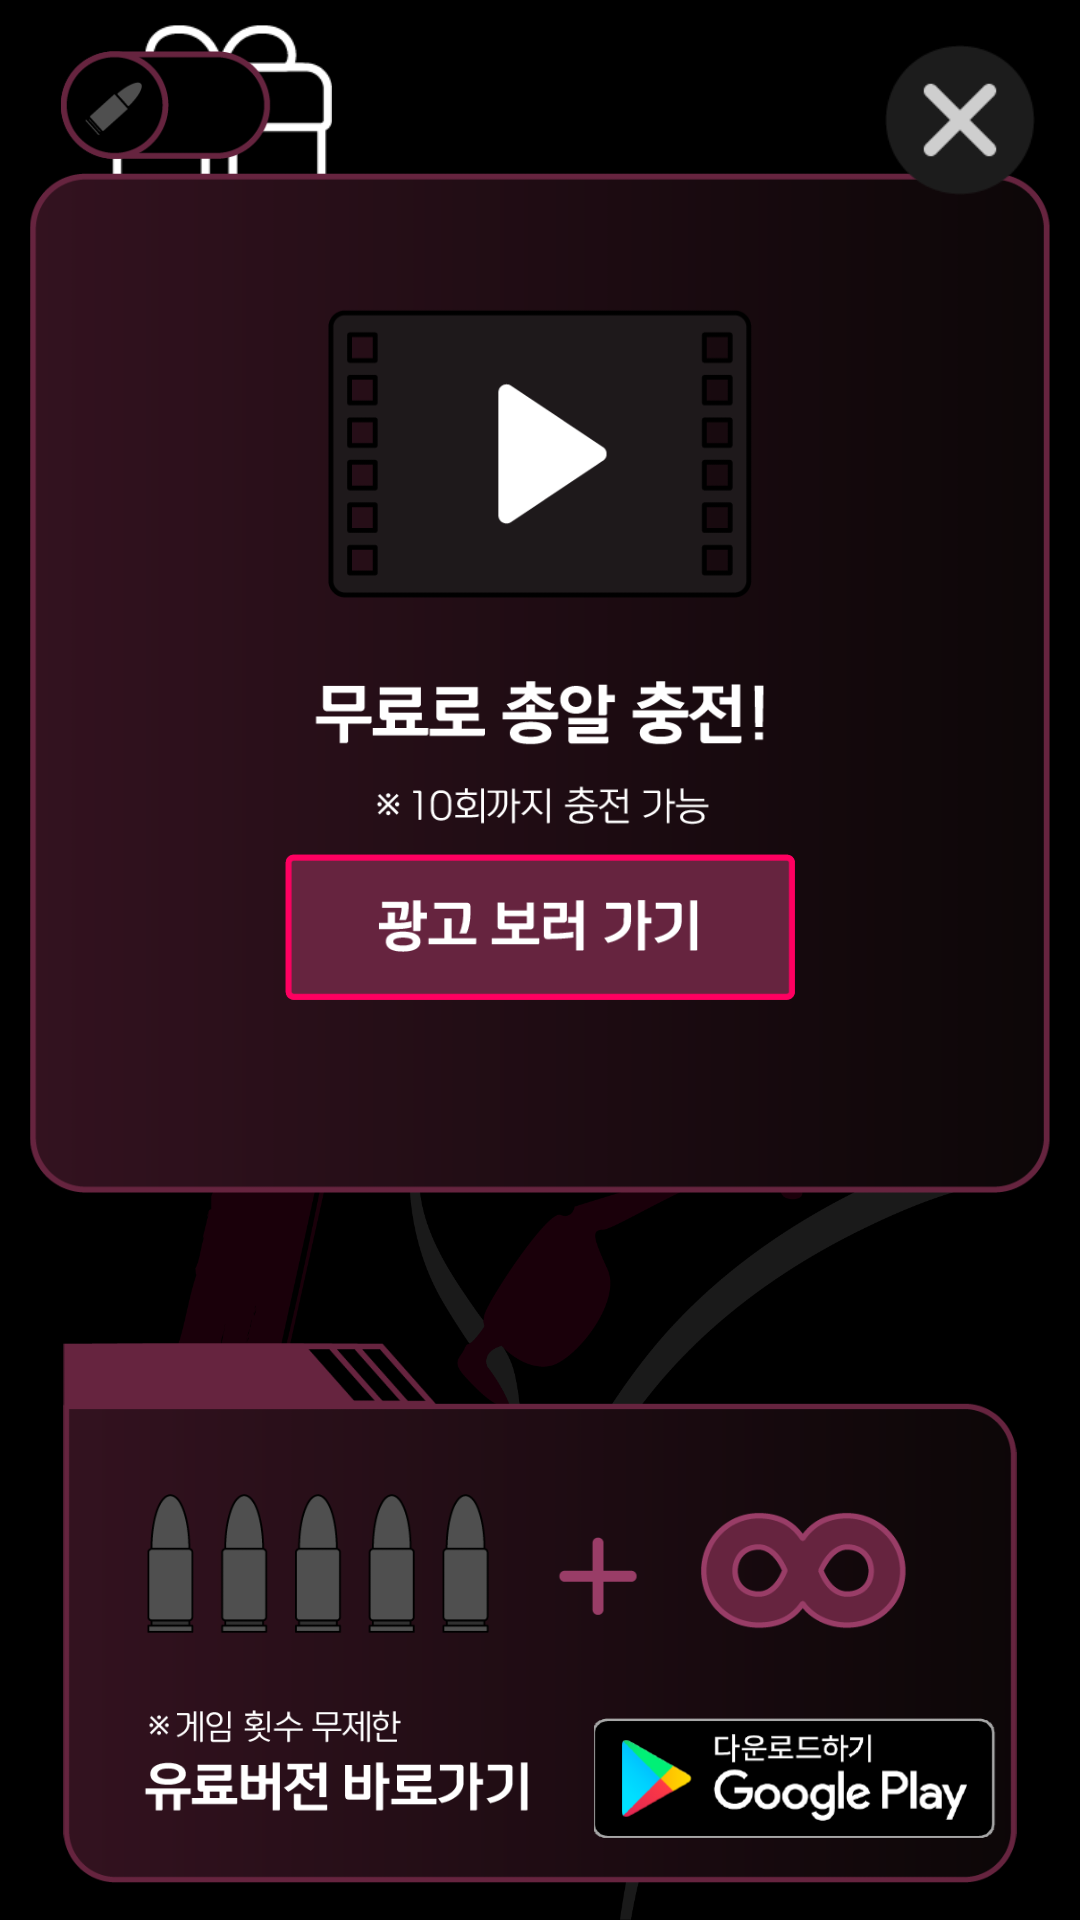

Android layout source for this screen:
<!-- AndroidManifest.xml: application theme Theme.MaterialComponents.DayNight.DarkActionBar -->
<!-- res/layout/activity_seller.xml -->
<?xml version="1.0" encoding="utf-8"?>
<androidx.constraintlayout.widget.ConstraintLayout xmlns:android="http://schemas.android.com/apk/res/android"
    xmlns:app="http://schemas.android.com/apk/res-auto"
    xmlns:tools="http://schemas.android.com/tools"
    android:layout_width="match_parent"
    android:layout_height="match_parent"
    tools:context=".seller">

    <ImageView
        android:id="@+id/imageView32"
        android:layout_width="wrap_content"
        android:layout_height="wrap_content"
        android:background="#000000"
        app:layout_constraintBottom_toBottomOf="parent"
        app:layout_constraintEnd_toEndOf="parent"
        app:layout_constraintStart_toStartOf="parent"
        app:layout_constraintTop_toTopOf="parent"
        app:srcCompat="@drawable/background" />

    <ImageView
        android:id="@+id/gifticon"
        android:layout_width="80dp"
        android:layout_height="80dp"
        android:layout_marginStart="28dp"
        android:layout_marginTop="-50dp"
        app:layout_constraintStart_toStartOf="@+id/freepointupcov"
        app:layout_constraintTop_toTopOf="@+id/freepointupcov"
        app:srcCompat="@drawable/gift" />

    <ImageView
        android:id="@+id/freepointupcov"
        android:layout_width="350dp"
        android:layout_height="340dp"
        android:layout_marginTop="75dp"
        android:layout_marginBottom="25dp"
        app:layout_constraintBottom_toTopOf="@+id/proshop"
        app:layout_constraintEnd_toEndOf="parent"
        app:layout_constraintStart_toStartOf="parent"
        app:layout_constraintTop_toTopOf="@+id/imageView32"
        app:layout_constraintVertical_bias="0.967"
        app:srcCompat="@drawable/freepointup" />

    <ImageView
        android:id="@+id/adpointupbt"
        android:layout_width="170dp"
        android:layout_height="50dp"
        app:layout_constraintBottom_toBottomOf="@+id/adpointupbt2"
        app:layout_constraintEnd_toEndOf="@+id/adpointupbt2"
        app:layout_constraintStart_toStartOf="@+id/adpointupbt2"
        app:layout_constraintTop_toTopOf="@+id/adpointupbt2"
        app:srcCompat="@drawable/adbt" />

    <ImageView
        android:id="@+id/adpointupbt2"
        android:layout_width="170dp"
        android:layout_height="50dp"
        android:layout_marginTop="150dp"
        android:layout_marginBottom="50dp"
        app:layout_constraintBottom_toBottomOf="@+id/freepointupcov"
        app:layout_constraintEnd_toEndOf="parent"
        app:layout_constraintStart_toStartOf="parent"
        app:layout_constraintTop_toTopOf="@+id/freepointupcov"
        app:layout_constraintVertical_bias="0.85"
        app:srcCompat="@drawable/adbt" />

    <ImageView
        android:id="@+id/proshop"
        android:layout_width="340dp"
        android:layout_height="180dp"
        android:layout_marginTop="25dp"
        android:layout_marginBottom="30dp"
        app:layout_constraintBottom_toBottomOf="parent"
        app:layout_constraintEnd_toEndOf="parent"
        app:layout_constraintStart_toStartOf="parent"
        app:layout_constraintTop_toBottomOf="@+id/freepointupcov"
        app:srcCompat="@drawable/progray" />

    <ImageView
        android:id="@+id/probt"
        android:layout_width="140dp"
        android:layout_height="40dp"
        android:layout_marginEnd="15dp"
        android:layout_marginBottom="15dp"
        app:layout_constraintBottom_toBottomOf="@+id/proshop"
        app:layout_constraintEnd_toEndOf="@+id/proshop"
        app:srcCompat="@drawable/googleplay" />

    <ImageView
        android:id="@+id/probt2"
        android:layout_width="140dp"
        android:layout_height="40dp"
        android:layout_marginEnd="15dp"
        android:layout_marginBottom="15dp"
        app:layout_constraintBottom_toBottomOf="@+id/proshop"
        app:layout_constraintEnd_toEndOf="@+id/proshop"
        app:srcCompat="@drawable/googleplay" />

    <ImageView
        android:id="@+id/sellerback"
        android:layout_width="50dp"
        android:layout_height="50dp"
        android:layout_marginTop="15dp"
        android:layout_marginEnd="15dp"
        android:scaleType="centerInside"
        app:layout_constraintEnd_toEndOf="parent"
        app:layout_constraintTop_toTopOf="parent"
        app:srcCompat="@drawable/closebt" />

    <ImageView
        android:id="@+id/sellercount"
        android:layout_width="90dp"
        android:layout_height="40dp"
        android:layout_marginStart="20dp"
        android:layout_marginTop="15dp"
        app:layout_constraintStart_toStartOf="parent"
        app:layout_constraintTop_toTopOf="parent"
        app:srcCompat="@drawable/bulletgray" />

    <TextView
        android:id="@+id/sellerpoint"
        android:layout_width="28dp"
        android:layout_height="30dp"
        android:gravity="center"
        android:textColor="#FFFFFF"
        android:textSize="22sp"
        app:layout_constraintBottom_toBottomOf="@+id/sellercount"
        app:layout_constraintEnd_toEndOf="@+id/sellercount"
        app:layout_constraintHorizontal_bias="0.56"
        app:layout_constraintStart_toStartOf="@+id/sellercount"
        app:layout_constraintTop_toTopOf="@+id/sellercount" />

</androidx.constraintlayout.widget.ConstraintLayout>
<!-- resources referenced by this layout -->
<resources>
  <!-- drawable adbt: png bitmap (drawable-v24, 3794 bytes) -->
  <!-- drawable background: png bitmap (drawable, 123434 bytes) -->
  <!-- drawable bulletgray: png bitmap (drawable-v24, 5371 bytes) -->
  <!-- drawable closebt: png bitmap (drawable, 1974 bytes) -->
  <!-- drawable freepointup: png bitmap (drawable-v24, 30832 bytes) -->
  <!-- drawable gift: png bitmap (drawable, 2766 bytes) -->
  <!-- drawable googleplay: png bitmap (drawable-v24, 12944 bytes) -->
  <!-- drawable progray: png bitmap (drawable-v24, 36462 bytes) -->
</resources>
